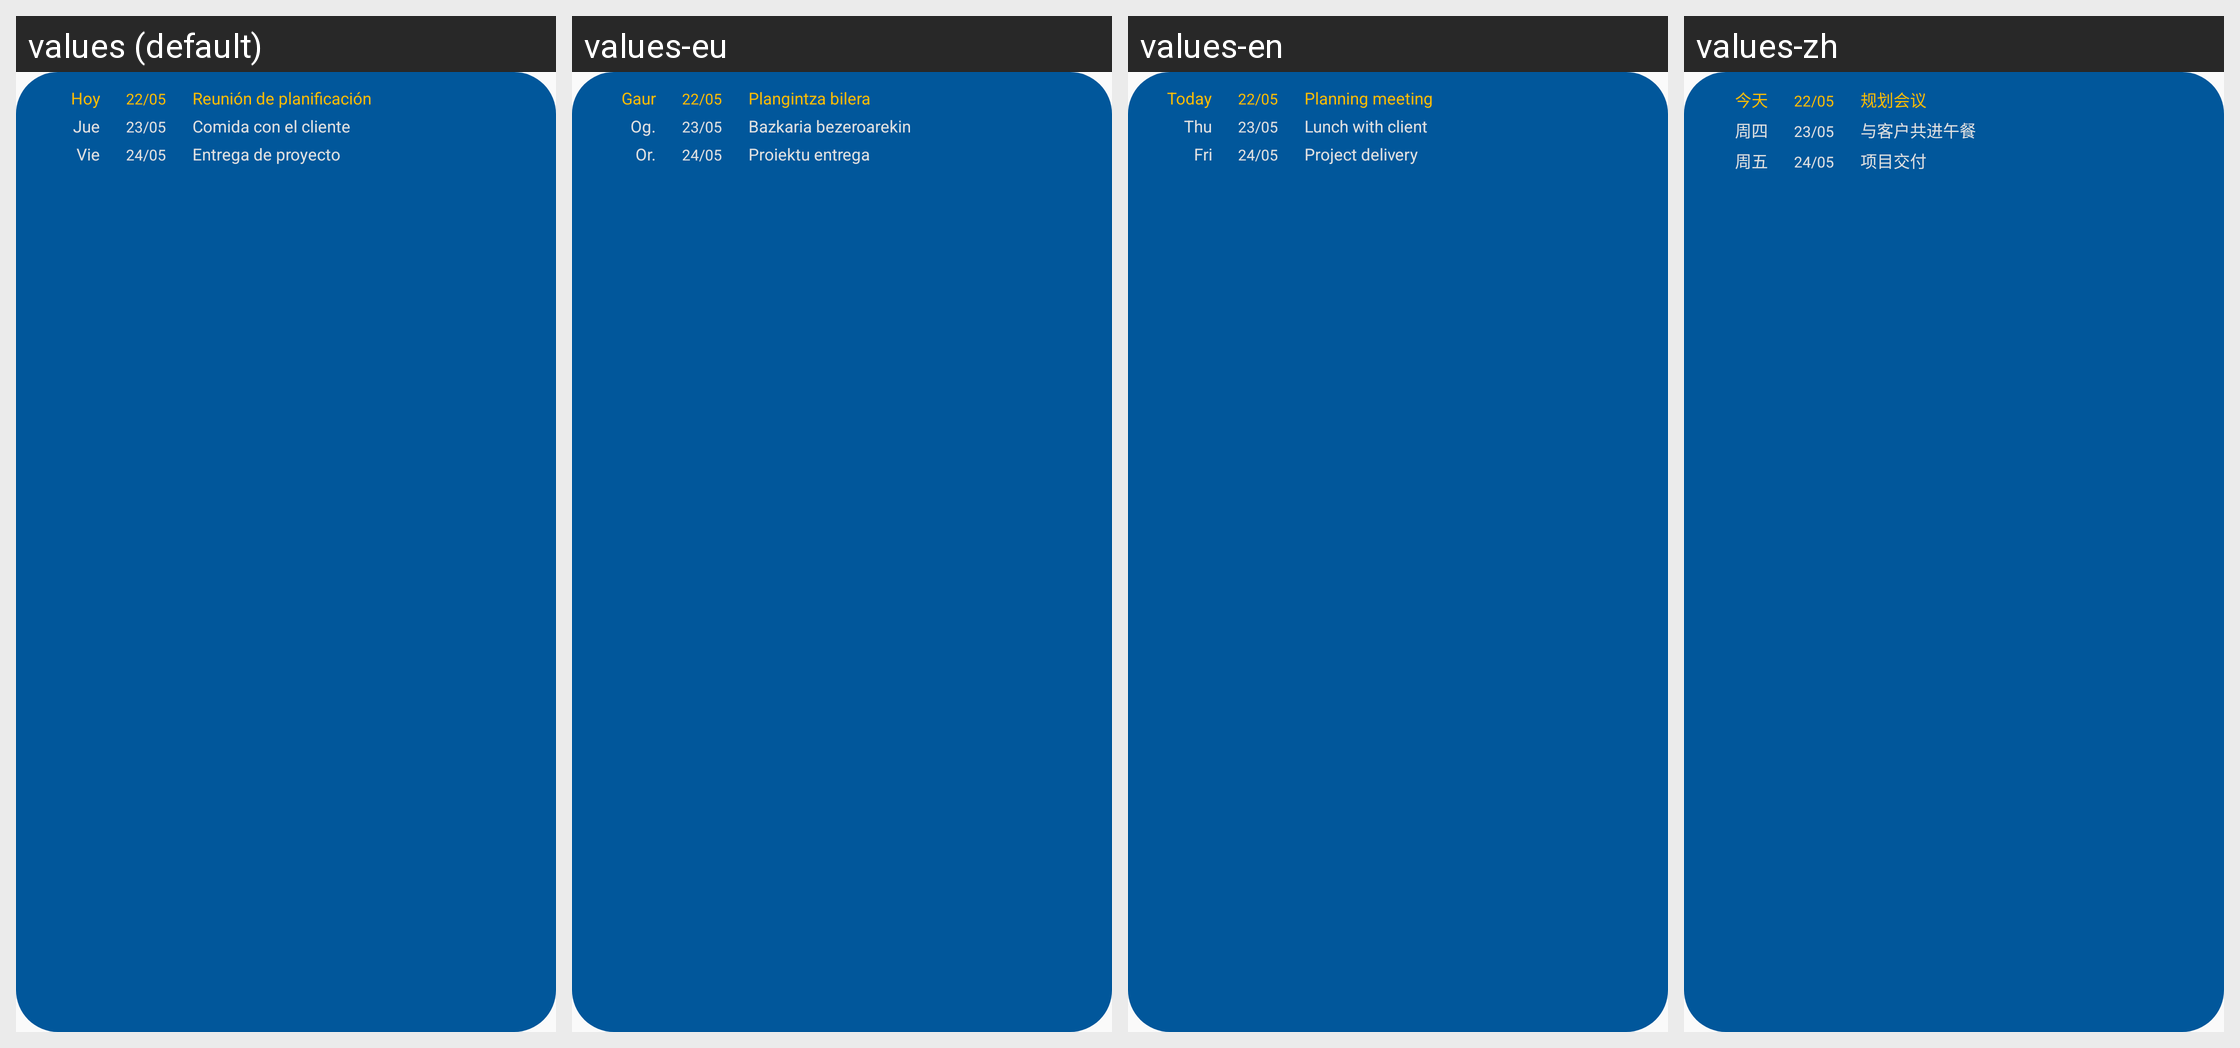

Here is an Android app screen in its default locale and in the app's own translations. Write out the translated-string differences for the strings that appear on this screen.
Android screen res/layout/widget_preview_layout.xml rendered under 4 locales, left to right: values (default), values-eu, values-en, values-zh. Device: Nexus 5 (rendered at 1080×1920; each locale shown at half size, 540×960, under a caption strip naming it); theme Theme.Calendario.
Other locales in the repository, not shown: values-ar, values-bn, values-ca, values-de, values-fr, values-gl, values-hi, values-in, values-it, values-ja, values-ko, values-ms, values-nl, values-pl, values-pt, values-ru, values-th, values-tr, values-ur, values-vi.
Strings drawn on this screen, with the default value and each locale's value (text and hints the layout hard-codes, and strings that could not be matched under every locale, appear in the picture but are not listed):

preview_today
  values: Hoy
  values-eu: Gaur
  values-en: Today
  values-zh: 今天

preview_date_1
  values: 22/05
  values-eu: 22/05
  values-en: 22/05
  values-zh: 22/05

preview_event_1
  values: Reunión de planificación
  values-eu: Plangintza bilera
  values-en: Planning meeting
  values-zh: 规划会议

preview_jue
  values: Jue
  values-eu: Og.
  values-en: Thu
  values-zh: 周四

preview_date_2
  values: 23/05
  values-eu: 23/05
  values-en: 23/05
  values-zh: 23/05

preview_event_2
  values: Comida con el cliente
  values-eu: Bazkaria bezeroarekin
  values-en: Lunch with client
  values-zh: 与客户共进午餐

preview_vie
  values: Vie
  values-eu: Or.
  values-en: Fri
  values-zh: 周五

preview_date_3
  values: 24/05
  values-eu: 24/05
  values-en: 24/05
  values-zh: 24/05

preview_event_3
  values: Entrega de proyecto
  values-eu: Proiektu entrega
  values-en: Project delivery
  values-zh: 项目交付
